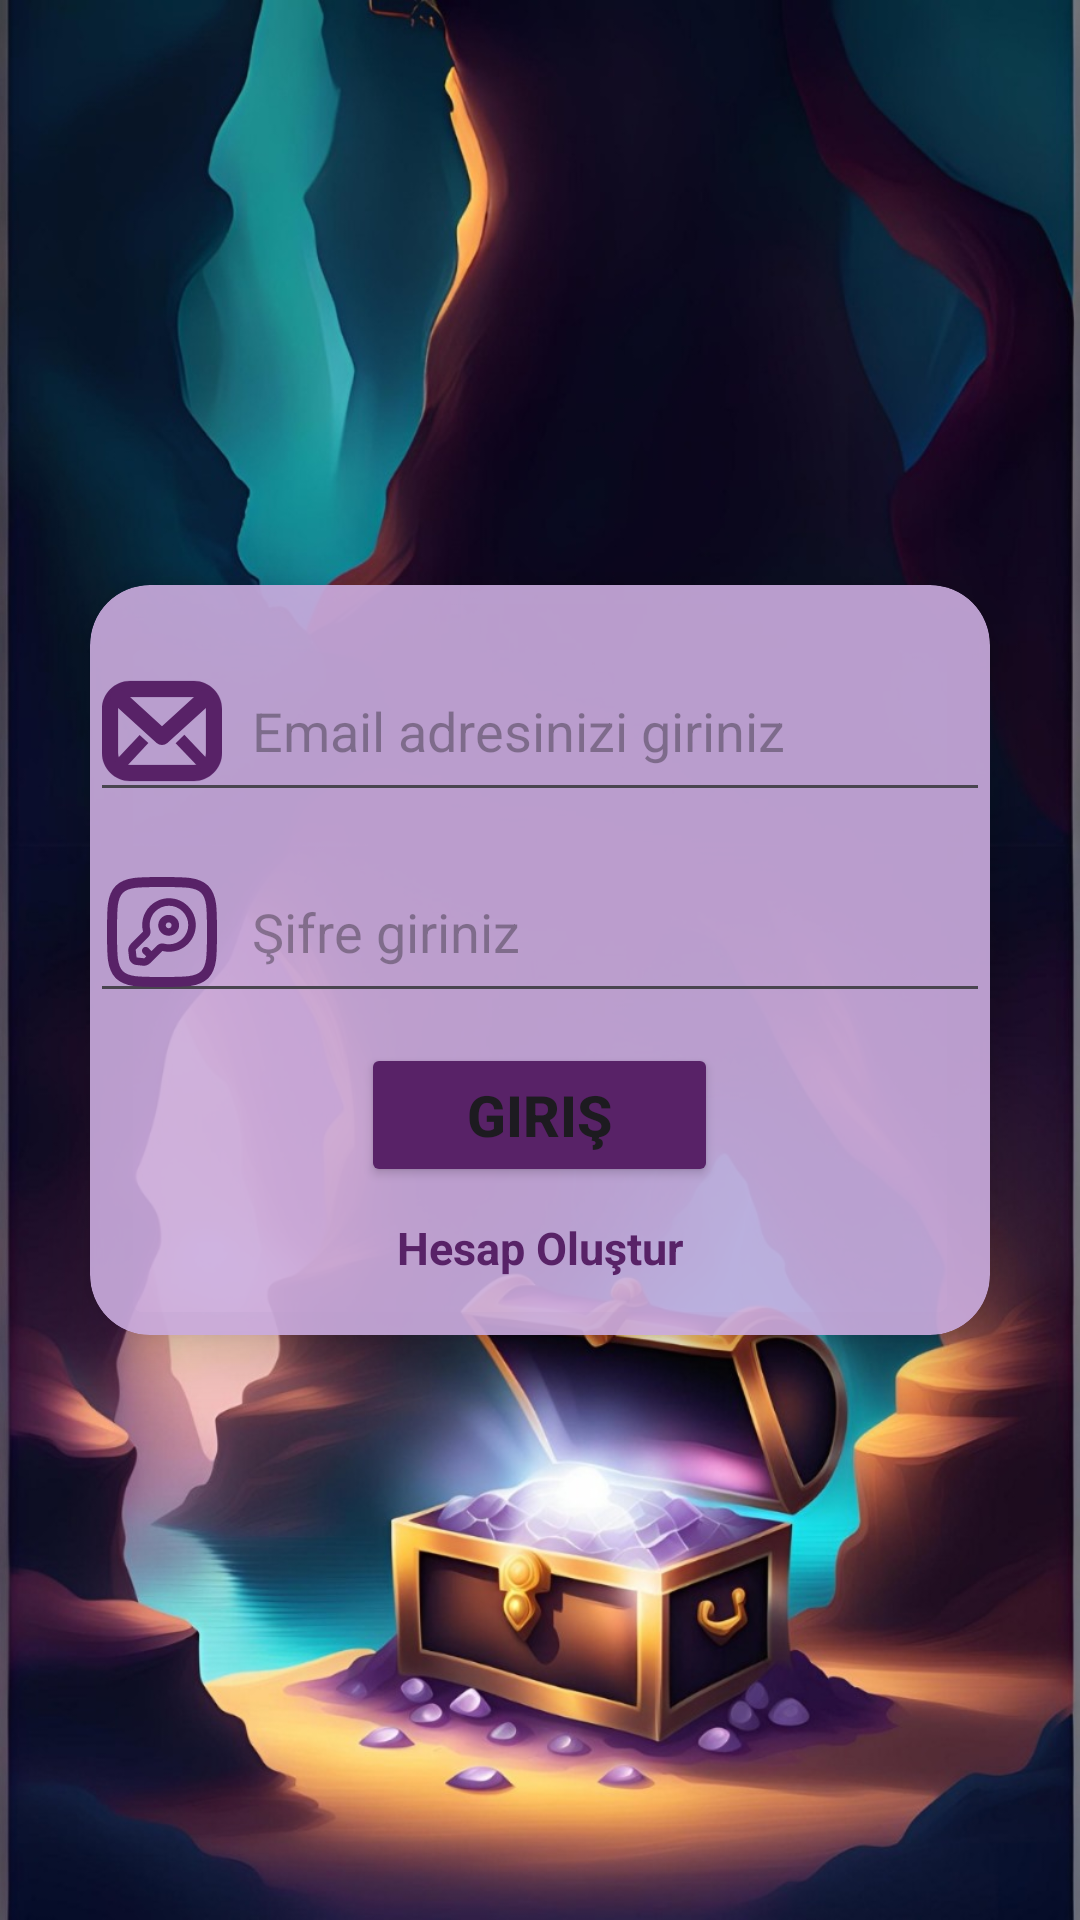

Reconstruct the res/layout file that produces this screen, plus the resources it refers to.
<!-- AndroidManifest.xml: application theme Theme.JewelsGame -->
<!-- res/layout/activity_login.xml -->
<?xml version="1.0" encoding="utf-8"?>
<androidx.constraintlayout.widget.ConstraintLayout xmlns:android="http://schemas.android.com/apk/res/android"
    xmlns:app="http://schemas.android.com/apk/res-auto"
    xmlns:tools="http://schemas.android.com/tools"
    android:layout_width="match_parent"
    android:layout_height="match_parent"
    tools:context=".login"
    android:background="@drawable/bglogin">


    <androidx.cardview.widget.CardView
        android:layout_width="300dp"
        android:layout_height="250dp"
        android:backgroundTint="#E8CBACDF"
        app:cardCornerRadius="20dp"
        app:cardElevation="10dp"
        app:layout_constraintBottom_toBottomOf="parent"
        app:layout_constraintEnd_toEndOf="parent"
        app:layout_constraintStart_toStartOf="parent"
        app:layout_constraintTop_toTopOf="parent"
        tools:ignore="MissingConstraints">

        <LinearLayout
            android:id="@+id/main"
            android:layout_width="match_parent"
            android:layout_height="match_parent"
            android:gravity="center"
            android:orientation="vertical">

            <EditText
                android:id="@+id/logmail"
                android:layout_width="300dp"
                android:layout_height="wrap_content"
                android:layout_marginTop="10dp"
                android:layout_marginBottom="10dp"
                android:drawableStart="@drawable/mail"
                android:drawablePadding="10dp"
                android:ems="10"
                android:hint="Email adresinizi giriniz"
                android:inputType="textEmailAddress"
                android:minHeight="48dp" />

            <EditText
                android:id="@+id/logpassword"
                android:layout_width="300dp"
                android:layout_height="wrap_content"
                android:layout_marginBottom="10dp"
                android:drawableStart="@drawable/key"
                android:drawablePadding="10dp"
                android:ems="10"
                android:hint="Şifre giriniz"
                android:inputType="textPassword"
                android:minHeight="48dp" />

            <Button
                android:id="@+id/giris"
                android:layout_width="119dp"
                android:layout_height="wrap_content"
                android:backgroundTint="#582267"
                android:text="Giriş"
                android:textSize="19dp"
                android:textStyle="bold" />

            <TextView
                android:id="@+id/signup"
                android:layout_width="wrap_content"
                android:layout_height="wrap_content"
                android:layout_margin="10dp"
                android:text="Hesap Oluştur"
                android:textColor="#582267"
                android:textSize="15dp"
                android:textStyle="bold" />

        </LinearLayout>

    </androidx.cardview.widget.CardView>

</androidx.constraintlayout.widget.ConstraintLayout>
<!-- resources referenced by this layout -->
<resources>
  <!-- drawable bglogin: jpeg bitmap (drawable, 149895 bytes) -->
  <!-- drawable key: vector/xml drawable (drawable, 3700 chars, omitted) -->
  <!-- drawable mail (drawable) -->
  <vector android:height="40dp" android:viewportHeight="600"
      android:viewportWidth="600" android:width="40dp" xmlns:android="http://schemas.android.com/apk/res/android">
      <path android:fillColor="#582267"
          android:pathData="m140.01,50c-76.89,0 -140.01,63.14 -140.01,139.99l0,220.03c0,76.85 63.12,139.99 140.01,139.99l319.98,0c76.89,0 140.01,-63.14 140.01,-139.99L600,189.99c0,-76.85 -63.12,-139.99 -140.01,-139.99zM140.01,129.97l319.98,0c33.91,0 59.99,26.06 59.99,60.01l0,220.03c0,33.95 -26.07,60.01 -59.99,60.01L140.01,470.02c-33.91,0 -59.99,-26.06 -59.99,-60.01L80.02,189.99c0,-33.95 26.07,-60.01 59.99,-60.01z"
          android:strokeColor="#582267" android:strokeLineCap="round"
          android:strokeLineJoin="round" android:strokeWidth="1"/>
      <path android:fillColor="#582267"
          android:pathData="M78.11,90.06A39.99,40.01 90,0 0,50.4 103.09,39.99 40.01,90 0,0 53.08,159.58L273.08,359.58a39.99,40.02 90,0 0,53.85 0L546.92,159.58a39.99,40.01 90,0 0,2.67 -56.49,39.99 40.01,90 0,0 -56.52,-2.67L300,275.94 106.92,100.42A39.99,40.01 90,0 0,78.11 90.06Z"
          android:strokeLineCap="round" android:strokeLineJoin="round" android:strokeWidth="1"/>
      <path android:fillColor="#582267"
          android:pathData="m411.75,319.33 l-43.49,41.34 124.48,130.81 43.49,-41.34z" android:strokeWidth="1"/>
      <path android:fillColor="#582267"
          android:pathData="M188.09,319.5 L63.61,452.41 107.43,493.4 231.91,360.5Z" android:strokeWidth="1"/>
  </vector>
  <style name="Theme.JewelsGame" parent="Base.Theme.JewelsGame" />
  <style name="Base.Theme.JewelsGame" parent="Theme.Material3.DayNight.NoActionBar">
          
          
      </style>
</resources>
